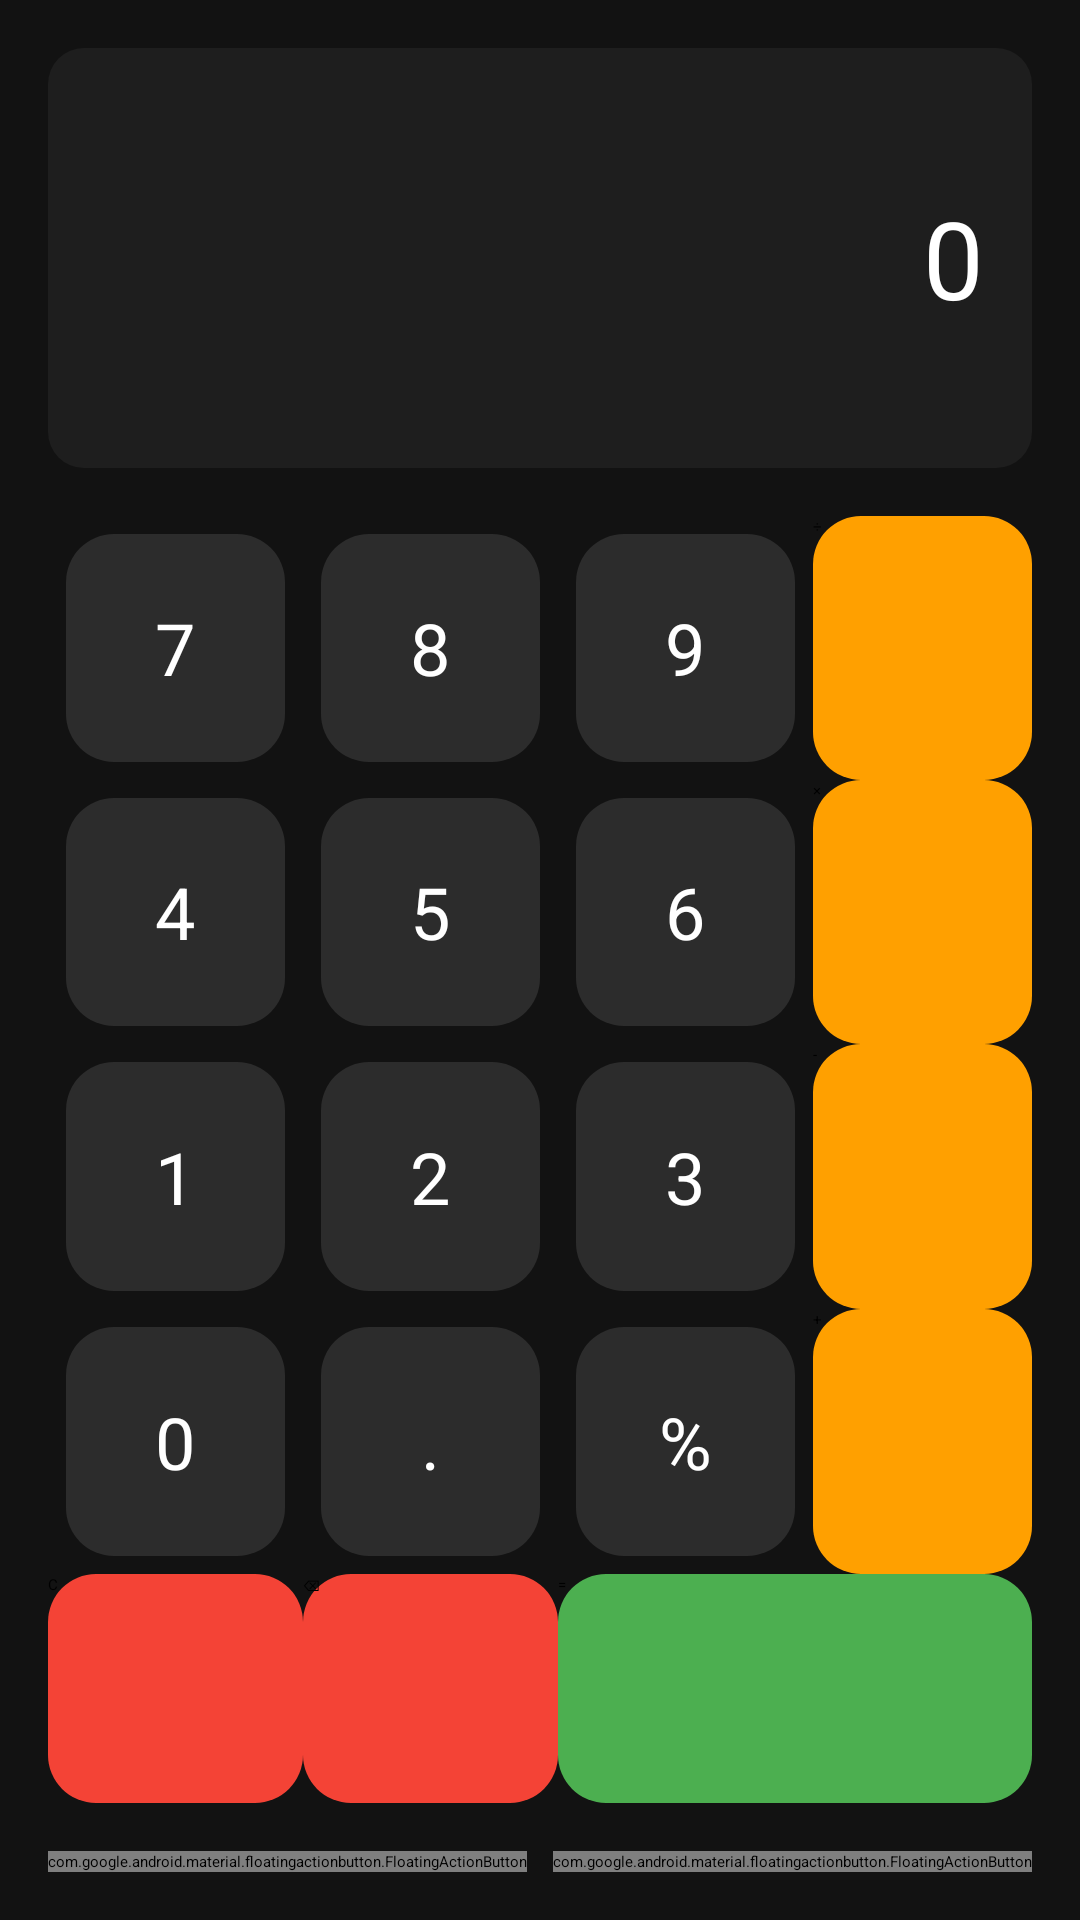

Write the Android layout XML for this screen, with the resource values it uses.
<!-- AndroidManifest.xml: application theme Theme.MyApplication -->
<!-- res/layout/activity_main.xml -->
<?xml version="1.0" encoding="utf-8"?>
<LinearLayout xmlns:android="http://schemas.android.com/apk/res/android"
    xmlns:app="http://schemas.android.com/apk/res-auto"
    android:orientation="vertical"
    android:background="#121212"
    android:padding="16dp"
    android:layout_width="match_parent"
    android:layout_height="match_parent">

    
    <TextView
        android:id="@+id/tvResult"
        android:layout_width="match_parent"
        android:layout_height="140dp"
        android:layout_marginBottom="16dp"
        android:background="@drawable/bg_display"
        android:gravity="end|center_vertical"
        android:padding="16dp"
        android:text="@string/initial_value"
        android:textColor="#FFFFFF"
        android:textSize="36sp" />

    
    <GridLayout
        android:id="@+id/gridLayout"
        android:layout_width="match_parent"
        android:layout_height="0dp"
        android:layout_weight="1"
        android:layout_gravity="center"
        android:columnCount="4"
        android:rowCount="5">

        
        <Button
            android:id="@+id/button7"
            style="@style/CalcButton"
            android:layout_width="0dp"
            android:layout_height="0dp"
            android:layout_rowWeight="1"
            android:layout_columnWeight="1"
            android:text="@string/button_7" />

        <Button
            android:id="@+id/button8"
            style="@style/CalcButton"
            android:layout_width="0dp"
            android:layout_height="0dp"
            android:layout_rowWeight="1"
            android:layout_columnWeight="1"
            android:text="@string/button_8" />

        <Button
            android:id="@+id/button9"
            style="@style/CalcButton"
            android:layout_width="0dp"
            android:layout_height="0dp"
            android:layout_rowWeight="1"
            android:layout_columnWeight="1"
            android:text="@string/button_9" />

        <Button
            android:id="@+id/buttonDivide"
            style="@style/CalcButtonOperator"
            android:layout_width="0dp"
            android:layout_height="0dp"
            android:layout_rowWeight="1"
            android:layout_columnWeight="1"
            android:text="@string/button_divide" />

        
        <Button
            android:id="@+id/button4"
            style="@style/CalcButton"
            android:layout_width="0dp"
            android:layout_height="0dp"
            android:layout_rowWeight="1"
            android:layout_columnWeight="1"
            android:text="@string/button_4" />

        <Button
            android:id="@+id/button5"
            style="@style/CalcButton"
            android:layout_width="0dp"
            android:layout_height="0dp"
            android:layout_rowWeight="1"
            android:layout_columnWeight="1"
            android:text="@string/button_5" />

        <Button
            android:id="@+id/button6"
            style="@style/CalcButton"
            android:layout_width="0dp"
            android:layout_height="0dp"
            android:layout_rowWeight="1"
            android:layout_columnWeight="1"
            android:text="@string/button_6" />

        <Button
            android:id="@+id/buttonMultiply"
            style="@style/CalcButtonOperator"
            android:layout_width="0dp"
            android:layout_height="0dp"
            android:layout_rowWeight="1"
            android:layout_columnWeight="1"
            android:text="@string/button_multiply" />

        
        <Button
            android:id="@+id/button1"
            style="@style/CalcButton"
            android:layout_width="0dp"
            android:layout_height="0dp"
            android:layout_rowWeight="1"
            android:layout_columnWeight="1"
            android:text="@string/button_1" />

        <Button
            android:id="@+id/button2"
            style="@style/CalcButton"
            android:layout_width="0dp"
            android:layout_height="0dp"
            android:layout_rowWeight="1"
            android:layout_columnWeight="1"
            android:text="@string/button_2" />

        <Button
            android:id="@+id/button3"
            style="@style/CalcButton"
            android:layout_width="0dp"
            android:layout_height="0dp"
            android:layout_rowWeight="1"
            android:layout_columnWeight="1"
            android:text="@string/button_3" />

        <Button
            android:id="@+id/buttonMinus"
            style="@style/CalcButtonOperator"
            android:layout_width="0dp"
            android:layout_height="0dp"
            android:layout_rowWeight="1"
            android:layout_columnWeight="1"
            android:text="@string/button_minus" />

        
        <Button
            android:id="@+id/button0"
            style="@style/CalcButton"
            android:layout_width="0dp"
            android:layout_height="0dp"
            android:layout_rowWeight="1"
            android:layout_columnWeight="1"
            android:text="@string/button_0" />

        <Button
            android:id="@+id/buttonDot"
            style="@style/CalcButton"
            android:layout_width="0dp"
            android:layout_height="0dp"
            android:layout_rowWeight="1"
            android:layout_columnWeight="1"
            android:text="@string/button_dot" />

        <Button
            android:id="@+id/buttonPercent"
            style="@style/CalcButton"
            android:layout_width="0dp"
            android:layout_height="0dp"
            android:layout_rowWeight="1"
            android:layout_columnWeight="1"
            android:text="@string/button_percent" />

        <Button
            android:id="@+id/buttonPlus"
            style="@style/CalcButtonOperator"
            android:layout_width="0dp"
            android:layout_height="0dp"
            android:layout_rowWeight="1"
            android:layout_columnWeight="1"
            android:text="@string/button_plus" />

        
        <Button
            android:id="@+id/buttonClear"
            style="@style/CalcButtonClear"
            android:layout_width="0dp"
            android:layout_height="0dp"
            android:layout_rowWeight="1"
            android:layout_columnWeight="1"
            android:text="@string/button_clear" />

        <Button
            android:id="@+id/buttonBackspace"
            style="@style/CalcButtonClear"
            android:layout_width="0dp"
            android:layout_height="0dp"
            android:layout_rowWeight="1"
            android:layout_columnWeight="1"
            android:text="@string/button_backspace" />

        <Button
            android:id="@+id/buttonEquals"
            style="@style/CalcButtonEquals"
            android:layout_width="0dp"
            android:layout_height="0dp"
            android:layout_rowWeight="1"
            android:layout_columnSpan="2"
            android:layout_columnWeight="2"
            android:text="@string/button_equals" />

    </GridLayout>

    
    <FrameLayout
        android:layout_width="match_parent"
        android:layout_height="wrap_content"
        android:layout_marginTop="16dp">

        <com.google.android.material.floatingactionbutton.FloatingActionButton
            android:id="@+id/floatingActionButton"
            android:layout_width="wrap_content"
            android:layout_height="wrap_content"
            android:clickable="true"
            android:focusable="true"
            app:srcCompat="@android:drawable/ic_input_add" />

        <com.google.android.material.floatingactionbutton.FloatingActionButton
            android:id="@+id/fabHistory"
            android:layout_width="wrap_content"
            android:layout_height="wrap_content"
            android:layout_gravity="end"
            android:contentDescription="@string/history_button"
            android:clickable="true"
            android:focusable="true"
            app:fabSize="normal"
            app:srcCompat="@android:drawable/ic_menu_recent_history" />
    </FrameLayout>

</LinearLayout>
<!-- resources referenced by this layout -->
<resources>
  <!-- drawable bg_display (drawable) -->
  <shape xmlns:android="http://schemas.android.com/apk/res/android"
      android:shape="rectangle">
      <solid android:color="#1E1E1E" />
      <corners android:radius="12dp" />
  </shape>
  <string name="button_0">0</string>
  <string name="button_1">1</string>
  <string name="button_2">2</string>
  <string name="button_3">3</string>
  <string name="button_4">4</string>
  <string name="button_5">5</string>
  <string name="button_6">6</string>
  <string name="button_7">7</string>
  <string name="button_8">8</string>
  <string name="button_9">9</string>
  <string name="button_backspace">⌫</string>
  <string name="button_clear">C</string>
  <string name="button_divide">÷</string>
  <string name="button_dot">.</string>
  <string name="button_equals">=</string>
  <string name="button_minus">-</string>
  <string name="button_multiply">×</string>
  <string name="button_percent">%</string>
  <string name="button_plus">+</string>
  <string name="history_button">History</string>
  <string name="initial_value">0</string>
  <style name="CalcButton">
          <item name="android:layout_width">0dp</item>
          <item name="android:layout_height">80dp</item>
          <item name="android:layout_columnWeight">1</item>
          <item name="android:layout_margin">6dp</item>
          <item name="android:background">@drawable/bg_button_neutral</item>
          <item name="android:textSize">24sp</item>
          <item name="android:textColor">#FFFFFF</item>
          <item name="android:gravity">center</item>
      </style>
  <style name="CalcButtonClear" parent="CalcButton">
          <item name="android:background">@drawable/bg_button_red</item>
      </style>
  <style name="CalcButtonEquals" parent="CalcButton">
          <item name="android:background">@drawable/bg_button_green</item>
      </style>
  <style name="CalcButtonOperator" parent="CalcButton">
          <item name="android:background">@drawable/bg_button_orange</item>
      </style>
  <!-- drawable bg_button_neutral (drawable) -->
  <selector xmlns:android="http://schemas.android.com/apk/res/android">
      <item android:state_pressed="true">
          <shape android:shape="rectangle">
              <solid android:color="#333333"/>
              <corners android:radius="16dp"/>
          </shape>
      </item>
      <item>
          <shape android:shape="rectangle">
              <solid android:color="#2C2C2C"/>
              <corners android:radius="16dp"/>
          </shape>
      </item>
  </selector>
  <!-- drawable bg_button_red (drawable) -->
  <selector xmlns:android="http://schemas.android.com/apk/res/android">
      <item android:state_pressed="true">
          <shape android:shape="rectangle">
              <solid android:color="#D32F2F"/>
              <corners android:radius="16dp"/>
          </shape>
      </item>
      <item>
          <shape android:shape="rectangle">
              <solid android:color="#F44336"/>
              <corners android:radius="16dp"/>
          </shape>
      </item>
  </selector>
  <!-- drawable bg_button_green (drawable) -->
  <selector xmlns:android="http://schemas.android.com/apk/res/android">
      <item android:state_pressed="true">
          <shape android:shape="rectangle">
              <solid android:color="#388E3C"/>
              <corners android:radius="16dp"/>
          </shape>
      </item>
      <item>
          <shape android:shape="rectangle">
              <solid android:color="#4CAF50"/>
              <corners android:radius="16dp"/>
          </shape>
      </item>
  </selector>
  <!-- drawable bg_button_orange (drawable) -->
  <selector xmlns:android="http://schemas.android.com/apk/res/android">
      <item android:state_pressed="true">
          <shape android:shape="rectangle">
              <solid android:color="#FF6F00"/>
              <corners android:radius="16dp"/>
          </shape>
      </item>
      <item>
          <shape android:shape="rectangle">
              <solid android:color="#FFA000"/>
              <corners android:radius="16dp"/>
          </shape>
      </item>
  </selector>
</resources>
